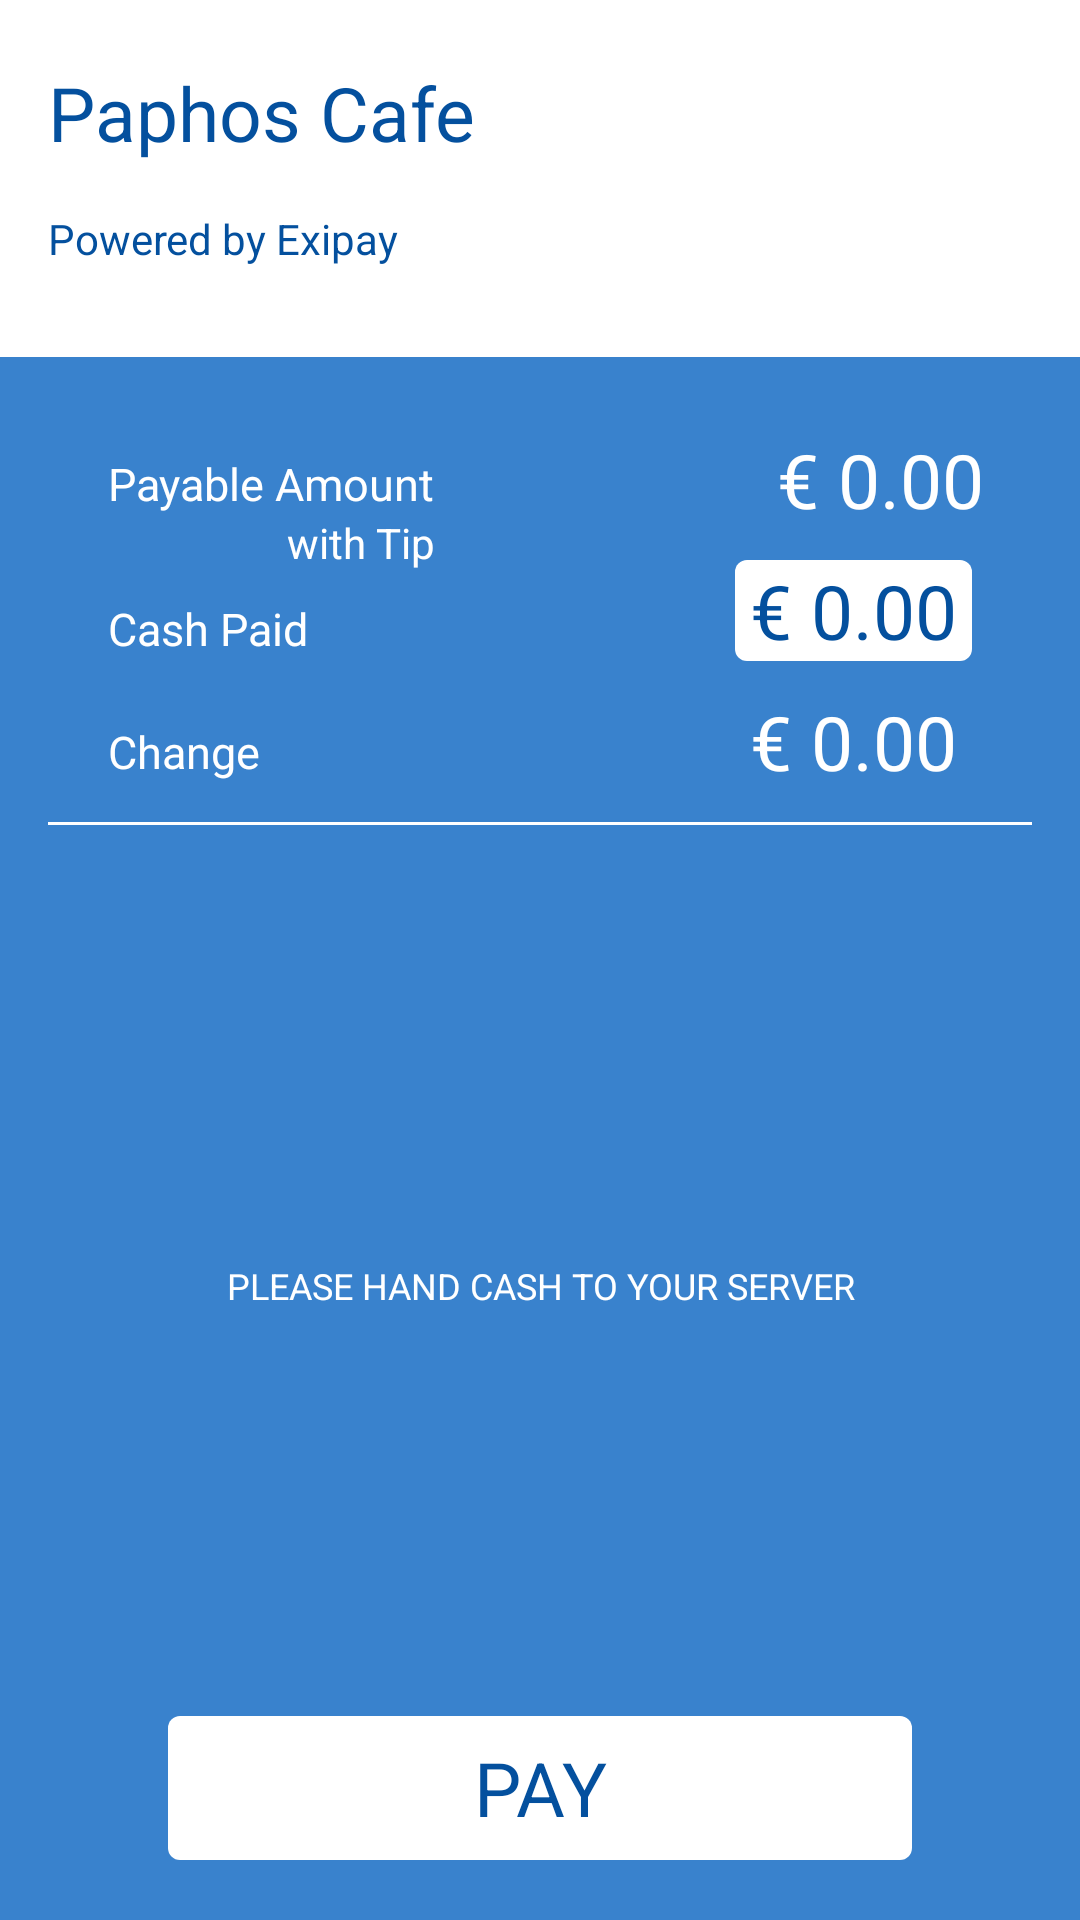

Reconstruct the res/layout file that produces this screen, plus the resources it refers to.
<!-- AndroidManifest.xml: application theme Theme.AppCompat.NoActionBar -->
<!-- res/layout/fragment_pay_with_cash.xml -->
<?xml version="1.0" encoding="utf-8"?>
<layout>

    <androidx.constraintlayout.widget.ConstraintLayout xmlns:android="http://schemas.android.com/apk/res/android"
        xmlns:app="http://schemas.android.com/apk/res-auto"
        android:layout_width="match_parent"
        android:layout_height="match_parent"
        android:background="@color/white">

        <View
            android:id="@+id/view"
            android:layout_width="match_parent"
            android:layout_height="0dp"
            android:layout_marginTop="30dp"
            android:background="@color/purple_200"
            app:layout_constraintBottom_toBottomOf="parent"
            app:layout_constraintStart_toStartOf="parent"
            app:layout_constraintTop_toBottomOf="@+id/textView4" />

        <androidx.constraintlayout.widget.Guideline
            android:id="@+id/guideline2"
            android:layout_width="wrap_content"
            android:layout_height="wrap_content"
            android:orientation="horizontal"
            app:layout_constraintGuide_begin="15dp" />

        <androidx.constraintlayout.widget.Guideline
            android:id="@+id/guideline3"
            android:layout_width="wrap_content"
            android:layout_height="wrap_content"
            android:orientation="vertical"
            app:layout_constraintGuide_begin="16dp" />

        <androidx.constraintlayout.widget.Guideline
            android:id="@+id/guideline4"
            android:layout_width="wrap_content"
            android:layout_height="wrap_content"
            android:orientation="vertical"
            app:layout_constraintGuide_end="16dp" />

        <TextView
            android:id="@+id/tvheadw3"
            android:layout_width="0dp"
            android:layout_height="45dp"
            android:gravity="center|left"
            android:text="@string/app_name"
            android:textColor="@color/purple_700"
            android:textSize="@dimen/text_size_head"
            app:layout_constraintEnd_toStartOf="@+id/guideline4"
            app:layout_constraintStart_toStartOf="@+id/guideline3"
            app:layout_constraintTop_toTopOf="@+id/guideline2" />

        <TextView
            android:id="@+id/textView4"
            android:layout_width="wrap_content"
            android:layout_height="wrap_content"
            android:layout_marginTop="10dp"
            android:text="Powered by Exipay"
            android:textColor="@color/purple_700"
            app:layout_constraintStart_toStartOf="@+id/guideline3"
            app:layout_constraintTop_toBottomOf="@+id/tvheadw3" />

        <TextView
            android:id="@+id/textView2"
            android:layout_width="0dp"
            android:layout_height="wrap_content"
            android:layout_marginStart="20dp"
            android:layout_marginLeft="20dp"
            android:layout_marginTop="32dp"
            android:layout_marginEnd="30dp"
            android:layout_marginRight="30dp"
            android:text="Payable Amount"
            android:textColor="@color/white"
            android:textSize="@dimen/text_size_head_small"
            android:textStyle="normal"
            app:layout_constraintEnd_toStartOf="@+id/tvtipamount2"
            app:layout_constraintHorizontal_bias="0.0"
            app:layout_constraintStart_toStartOf="@+id/guideline3"
            app:layout_constraintTop_toTopOf="@+id/view" />

        <TextView
            android:layout_width="wrap_content"
            android:layout_height="wrap_content"
            android:text="with Tip"
            android:textColor="@color/white"
            app:layout_constraintEnd_toEndOf="@+id/textView2"
            app:layout_constraintTop_toBottomOf="@+id/textView2" />

        <TextView
            android:id="@+id/tv_payable_amount"
            android:layout_width="0dp"
            android:layout_height="wrap_content"
            android:layout_marginTop="24dp"
            android:layout_marginEnd="16dp"
            android:layout_marginRight="16dp"
            android:text="€ 0.00"
            android:textColor="@color/white"
            android:textSize="@dimen/text_size_head"
            app:layout_constraintEnd_toStartOf="@+id/guideline4"
            app:layout_constraintTop_toTopOf="@+id/view" />

        <TextView
            android:id="@+id/textView7"
            android:layout_width="0dp"
            android:layout_height="wrap_content"
            android:layout_marginStart="20dp"
            android:layout_marginLeft="20dp"
            android:layout_marginTop="28dp"
            android:layout_marginEnd="30dp"
            android:layout_marginRight="30dp"
            android:text="Cash Paid"
            android:textColor="@color/white"
            android:textSize="@dimen/text_size_head_small"
            android:textStyle="normal"
            app:layout_constraintEnd_toStartOf="@+id/tvcashperhead"
            app:layout_constraintHorizontal_bias="0.0"
            app:layout_constraintStart_toStartOf="@+id/guideline3"
            app:layout_constraintTop_toBottomOf="@+id/textView2" />

        <EditText
            android:id="@+id/tvcashperhead"
            android:layout_width="0dp"
            android:layout_height="wrap_content"
            android:layout_marginTop="10dp"
            android:layout_marginEnd="20dp"
            android:layout_marginRight="30dp"
            android:background="@drawable/btn_back"
            android:backgroundTint="@color/white"
            android:hint="€ 0.00"
            android:inputType="number"
            android:maxLines="1"
            android:paddingLeft="5dp"
            android:paddingRight="5dp"
            android:textColor="@color/purple_700"
            android:textColorHint="@color/purple_700"
            android:textSize="@dimen/text_size_head"
            app:layout_constraintEnd_toStartOf="@+id/guideline4"
            app:layout_constraintTop_toBottomOf="@id/tv_payable_amount" />

        <TextView
            android:id="@+id/tvtotaltip"
            android:layout_width="0dp"
            android:layout_height="wrap_content"
            android:layout_marginStart="20dp"
            android:layout_marginLeft="20dp"
            android:layout_marginTop="20dp"
            android:layout_marginEnd="30dp"
            android:layout_marginRight="30dp"
            android:text="Change"
            android:textColor="@color/white"
            android:textSize="@dimen/text_size_head_small"
            android:textStyle="normal"
            app:layout_constraintEnd_toStartOf="@+id/tvchange"
            app:layout_constraintHorizontal_bias="0.0"
            app:layout_constraintStart_toStartOf="@+id/guideline3"
            app:layout_constraintTop_toBottomOf="@+id/tvcashperhead" />

        <TextView
            android:id="@+id/tvchange"
            android:layout_width="0dp"
            android:layout_height="wrap_content"
            android:layout_marginTop="10dp"
            android:layout_marginEnd="20dp"
            android:layout_marginRight="20dp"
            android:paddingLeft="5dp"
            android:paddingRight="5dp"
            android:text="€ 0.00"
            android:textColor="@color/white"
            android:textSize="@dimen/text_size_head"
            app:layout_constraintEnd_toStartOf="@+id/guideline4"
            app:layout_constraintTop_toBottomOf="@+id/tvcashperhead" />

        <View
            android:id="@+id/view1"
            android:layout_width="0dp"
            android:layout_height="1dp"
            android:layout_marginTop="10dp"
            android:background="@color/white"
            app:layout_constraintEnd_toStartOf="@+id/guideline4"
            app:layout_constraintStart_toStartOf="@+id/guideline3"
            app:layout_constraintTop_toBottomOf="@+id/tvchange" />

        <TextView
            android:id="@+id/textView23"
            android:layout_width="0dp"
            android:layout_height="wrap_content"
            android:layout_marginTop="10dp"
            android:gravity="center"
            android:text="Please hand cash to your server"
            android:textAllCaps="true"
            android:textColor="@color/white"
            android:textSize="@dimen/text_size_normal"
            app:layout_constraintBottom_toTopOf="@+id/btnPaywithcash"
            app:layout_constraintEnd_toStartOf="@+id/guideline4"
            app:layout_constraintStart_toStartOf="@+id/guideline3"
            app:layout_constraintTop_toBottomOf="@+id/view1" />

        <TextView
            android:id="@+id/btnPaywithcash"
            android:layout_width="0dp"
            android:layout_height="48dp"
            android:layout_marginStart="40dp"
            android:layout_marginEnd="40dp"
            android:layout_marginBottom="20dp"
            android:background="@drawable/btn_back"
            android:gravity="center"
            android:text="PAY"
            android:textColor="@color/purple_700"
            android:textSize="@dimen/text_size_head"
            app:layout_constraintBottom_toBottomOf="parent"
            app:layout_constraintEnd_toStartOf="@+id/guideline4"
            app:layout_constraintStart_toStartOf="@+id/guideline3" />
    </androidx.constraintlayout.widget.ConstraintLayout>

</layout>
<!-- resources referenced by this layout -->
<resources>
  <color name="purple_200">#3982CD</color>
  <color name="purple_700">#04509E</color>
  <color name="white">#FFFFFFFF</color>
  <dimen name="text_size_head">25sp</dimen>
  <dimen name="text_size_head_small">15sp</dimen>
  <dimen name="text_size_normal">12sp</dimen>
  <!-- drawable btn_back (drawable) -->
  <?xml version="1.0" encoding="utf-8"?>
  <shape xmlns:android="http://schemas.android.com/apk/res/android"
      android:shape="rectangle"
      android:padding="7dp">
  
  
      <corners android:radius="4dp" />
  
      <gradient android:angle="135"
          android:centerColor="@color/white"
          android:endColor="@color/white"
          android:startColor="@color/white" />
  </shape>
  <string name="app_name">Paphos Cafe</string>
</resources>
